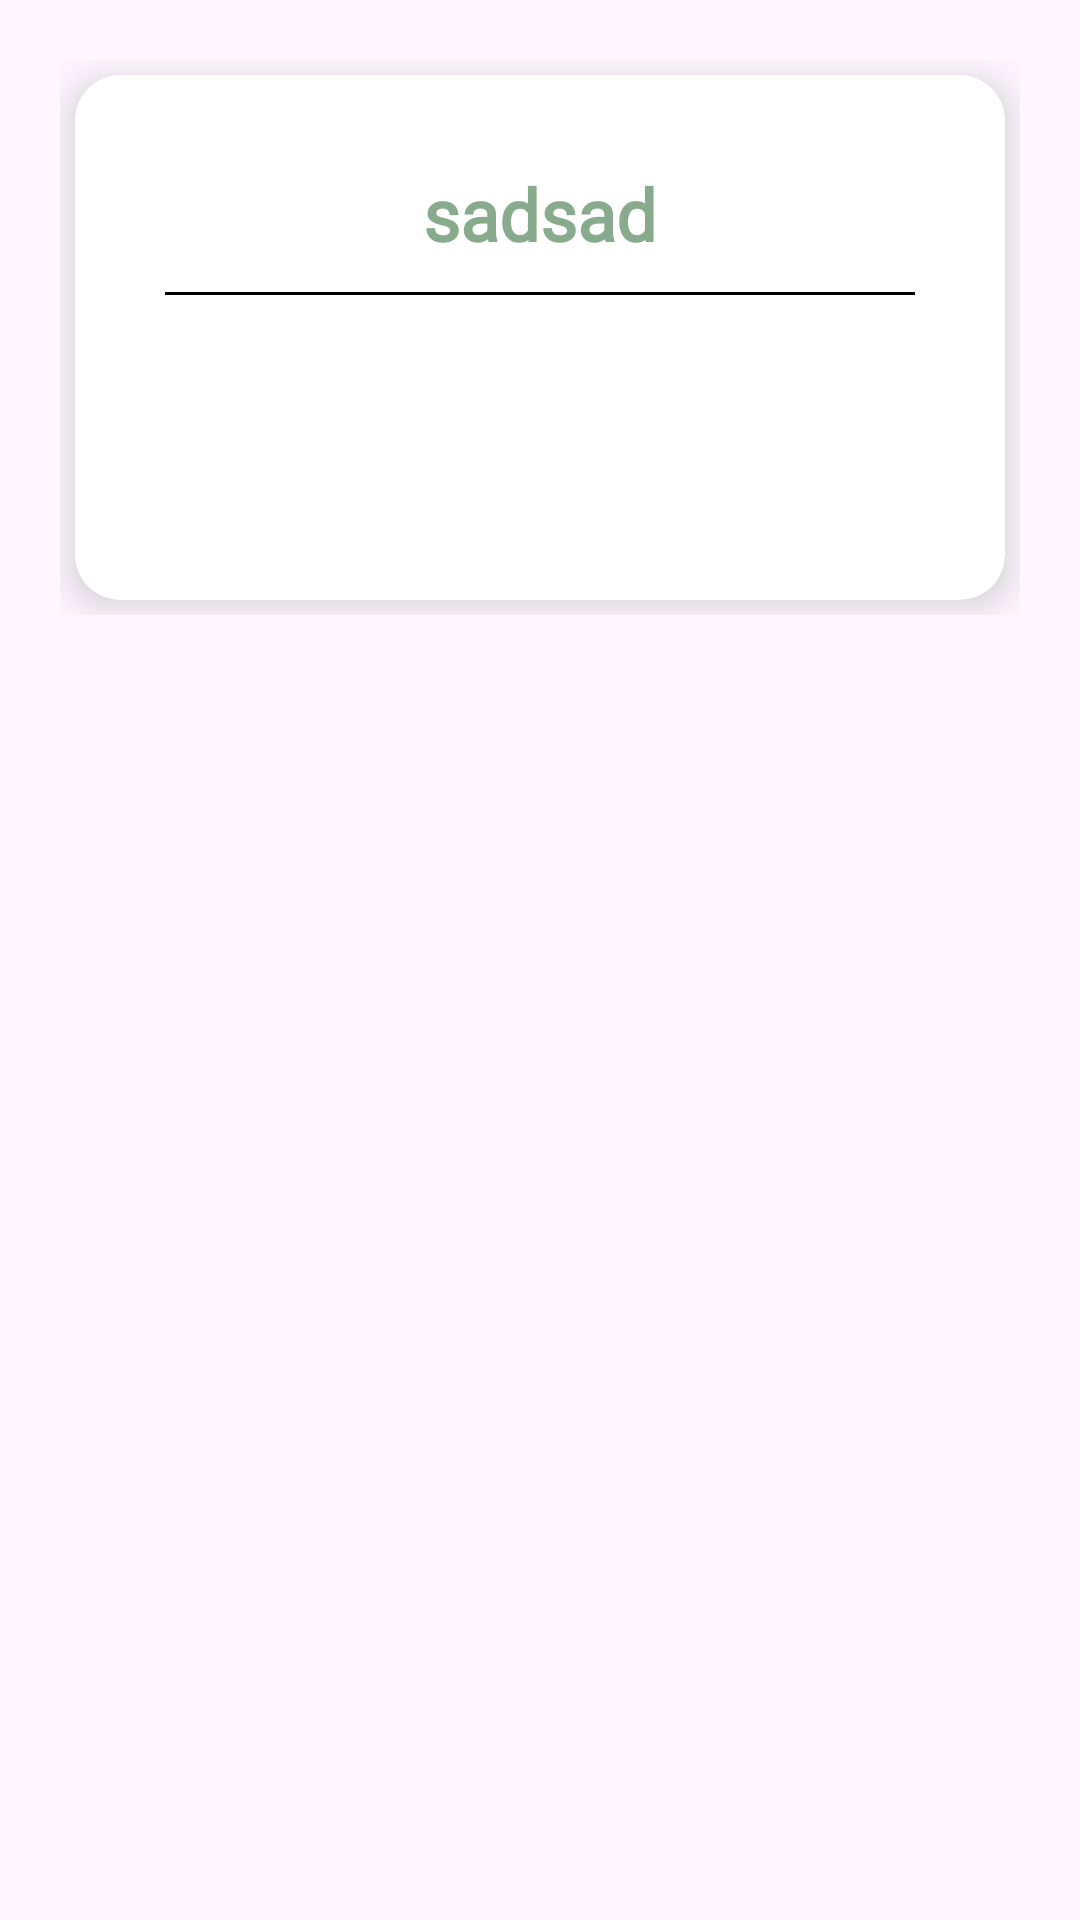

Here is an Android app screen rendered from its layout file. Give the layout XML and the strings, colors and styles it references.
<!-- AndroidManifest.xml: application theme Theme.CatDermDetect -->
<!-- res/layout/custom_menu.xml -->
<?xml version="1.0" encoding="utf-8"?>
<androidx.constraintlayout.widget.ConstraintLayout xmlns:android="http://schemas.android.com/apk/res/android"
    android:layout_width="match_parent"
    android:layout_height="wrap_content"
    xmlns:app="http://schemas.android.com/apk/res-auto"
    xmlns:card_view="http://schemas.android.com/tools"
    android:orientation="vertical"
    android:padding="20dp">

    <LinearLayout
        android:layout_width="match_parent"
        android:layout_height="wrap_content"
        android:orientation="vertical">
        <androidx.cardview.widget.CardView
            android:layout_width="match_parent"
            android:layout_height="wrap_content"
            android:layout_margin="5dp"
            android:elevation="10dp"
            app:cardCornerRadius="15dp"
            card_view:cardCornerRAdius="5dp"
            app:cardElevation="8dp">

            <LinearLayout
                android:layout_width="match_parent"
                android:layout_height="wrap_content"
                android:orientation="vertical"
                android:padding="20dp"
                android:layout_margin="10dp">

                <TextView
                    android:id="@+id/tittle"
                    android:layout_width="match_parent"
                    android:layout_height="wrap_content"
                    android:textSize="24sp"
                    android:textStyle="bold"
                    android:textAlignment="center"
                    android:fontFamily="@font/roboto_black"
                    android:text="sadsad"
                    android:textColor="@color/banner1"/>
                <View
                    android:layout_width="match_parent"
                    android:layout_height="1dp"
                    android:background="@color/black"
                    android:layout_marginBottom="10dp"
                    android:layout_marginTop="10dp"/>

                <LinearLayout
                    android:layout_width="match_parent"
                    android:layout_height="wrap_content"
                    android:orientation="vertical">

                    <LinearLayout
                        android:layout_width="match_parent"
                        android:layout_height="wrap_content"
                        android:orientation="vertical"
                        android:layout_gravity="center"
                        android:layout_margin="10dp">


                        <androidx.cardview.widget.CardView
                            android:layout_width="match_parent"
                            android:layout_height="wrap_content"
                            android:elevation="10dp"
                            app:cardCornerRadius="15dp"
                            app:cardElevation="8dp">

                            <ImageView
                                android:id="@+id/imgPenyakit"
                                android:layout_width="match_parent"
                                android:layout_height="wrap_content"/>
                        </androidx.cardview.widget.CardView>



                    </LinearLayout>

                    <LinearLayout
                        android:layout_width="match_parent"
                        android:layout_height="wrap_content"
                        android:orientation="vertical"
                        android:layout_margin="10dp">
                        <TextView
                            android:id="@+id/detail"
                            android:layout_width="match_parent"
                            android:layout_height="wrap_content"
                            android:textSize="16sp"
                            android:textColor="@color/black"
                            android:justificationMode="inter_word"/>

                    </LinearLayout>




                </LinearLayout>

            </LinearLayout>



        </androidx.cardview.widget.CardView>
    </LinearLayout>




</androidx.constraintlayout.widget.ConstraintLayout>
<!-- resources referenced by this layout -->
<resources>
  <color name="banner1">#88AB8E</color>
  <color name="black">#FF000000</color>
  <style name="Theme.CatDermDetect" parent="Base.Theme.CatDermDetect" />
  <style name="Base.Theme.CatDermDetect" parent="Theme.Material3.DayNight.NoActionBar">
          
          
          <item name="android:statusBarColor">#00000000</item>
      </style>
</resources>
